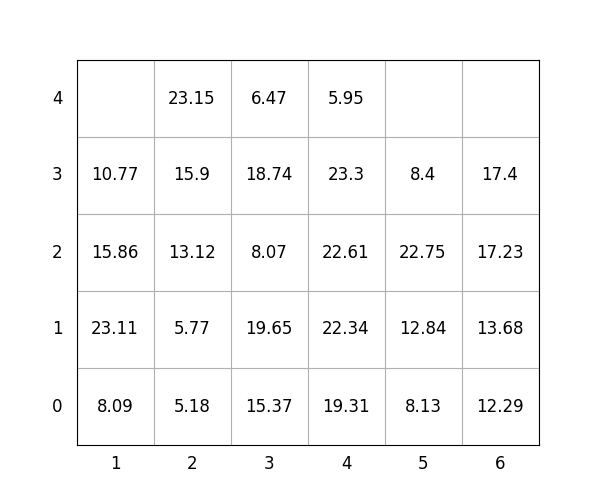

The data file committed next to this chart (first rows):
idx, loc_x, loc_y, loc_z, weight, group, score, seq, reloc, size(ft)
1, 1, 0, 0, 8.09, 0, 8.09, 1, 0, 20
2, 6, 0, 0, 12.29, 3, 312.3, 2, 0, 20
3, 6, 0, 1, 13.68, 3, 313.7, 3, 0, 20
4, 4, 0, 0, 19.31, 0, 19.31, 4, 0, 20
5, 6, 0, 2, 17.23, 3, 317.2, 5, 0, 20
6, 5, 0, 0, 8.13, 3, 308.1, 6, 1.0, 20
7, 4, 0, 1, 22.34, 2, 222.3, 7, 0, 20
8, 1, 0, 1, 23.11, 0, 23.11, 8, 1.0, 20
9, 5, 0, 1, 12.84, 3, 312.8, 9, 1.0, 20
10, 5, 0, 2, 22.75, 2, 222.8, 10, 1.0, 20
11, 2, 0, 0, 5.18, 0, 5.18, 11, 0, 20
12, 3, 0, 0, 15.37, 0, 15.37, 12, 0, 20
13, 5, 0, 3, 8.4, 3, 308.4, 13, 1.0, 20
14, 3, 0, 1, 19.65, 0, 19.65, 14, 0, 20
15, 4, 0, 2, 22.61, 2, 222.6, 15, 0, 20
16, 4, 0, 3, 23.3, 2, 223.3, 16, 0, 20
17, 3, 0, 2, 8.07, 1, 108.1, 17, 0, 20
18, 3, 0, 3, 18.74, 1, 118.7, 18, 0, 20
19, 1, 0, 2, 15.86, 0, 15.86, 19, 1.0, 20
20, 2, 0, 1, 5.77, 0, 5.77, 20, 0, 20
21, 3, 0, 4, 6.47, 3, 306.5, 21, 0, 20
22, 4, 0, 4, 5.95, 3, 305.9, 22, 0, 20
23, 2, 0, 2, 13.12, 0, 13.12, 23, 0, 20
24, 2, 0, 3, 15.9, 0, 15.9, 24, 0, 20
25, 6, 0, 3, 17.4, 3, 317.4, 25, 0, 20
26, 2, 0, 4, 23.15, 2, 223.2, 26, 0, 20
27, 1, 0, 3, 10.77, 0, 10.77, 27, 1.0, 20
